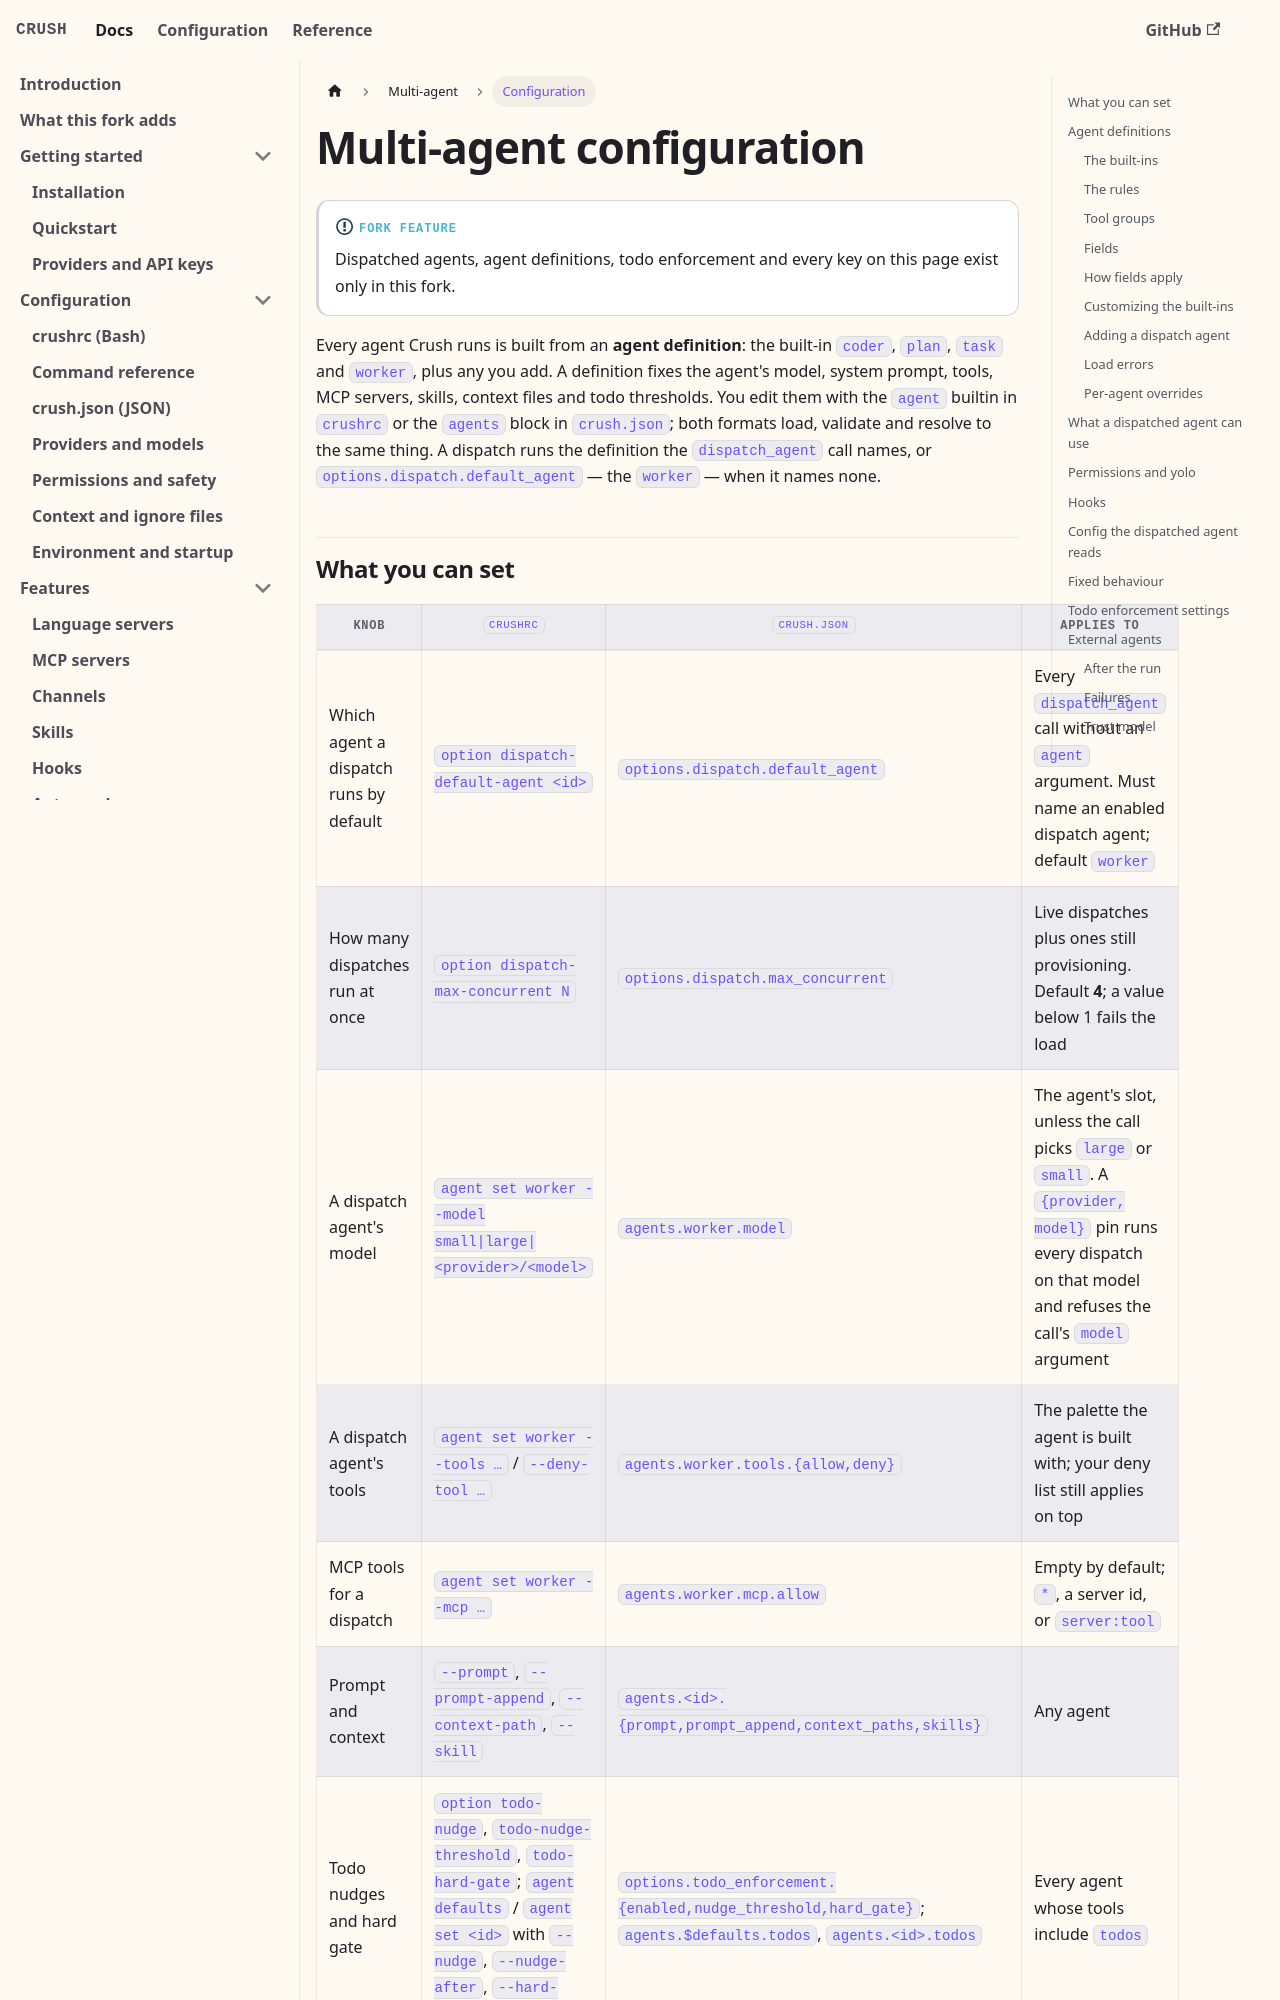

repository: BrunoKrugel/crush · page: agents/configuration.html · generator: docusaurus

---
id: configuration
title: Multi-agent configuration
sidebar_label: Configuration
description: Every setting that affects dispatched agents — the agent definitions behind coder, plan, task and worker, how to add your own, the dispatch options, todo enforcement, permissions, hooks, and external A2A agents.
---

# Multi-agent configuration

:::info[Fork feature]
Dispatched agents, agent definitions, todo enforcement and every key on this
page exist only in this fork.
:::

Every agent Crush runs is built from an **agent definition**: the built-in
`coder`, `plan`, `task` and `worker`, plus any you add. A definition fixes the
agent's model, system prompt, tools, MCP servers, skills, context files and
todo thresholds. You edit them with the `agent` builtin in `crushrc` or the
`agents` block in `crush.json`; both formats load, validate and resolve to the
same thing. A dispatch runs the definition the `dispatch_agent` call names,
or `options.dispatch.default_agent` — the `worker` — when it names none.
